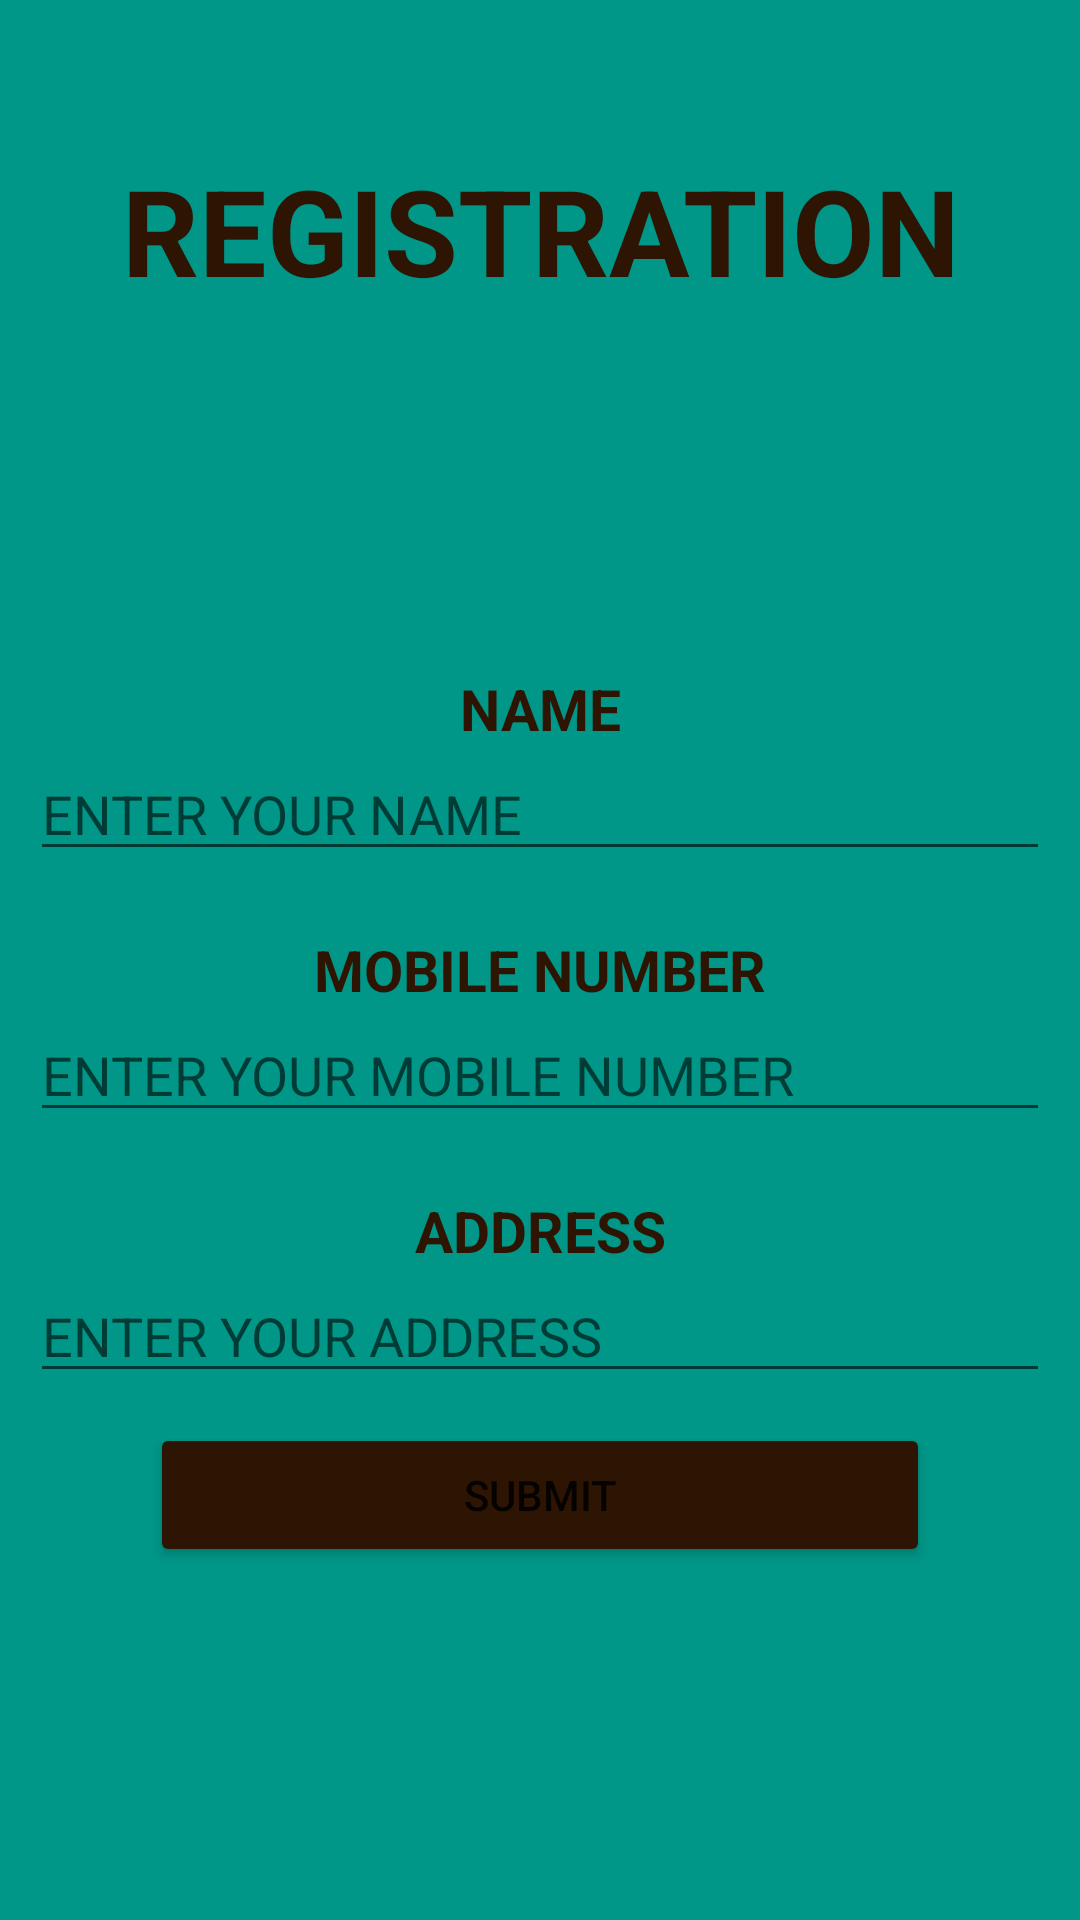

Reconstruct the res/layout file that produces this screen, plus the resources it refers to.
<!-- AndroidManifest.xml: application theme Theme.JwelleryApp -->
<!-- res/layout/activity_register2.xml -->
<?xml version="1.0" encoding="utf-8"?>
<LinearLayout xmlns:android="http://schemas.android.com/apk/res/android"
    xmlns:app="http://schemas.android.com/apk/res-auto"
    xmlns:tools="http://schemas.android.com/tools"
    android:layout_width="match_parent"
    android:layout_height="match_parent"
    android:orientation="vertical"
    android:background="#009688"
    tools:context=".RegisterActivity2">

    <TextView
        android:id="@+id/tv_register"
        android:layout_width="match_parent"
        android:layout_height="wrap_content"
        android:text="REGISTRATION"
        android:textAlignment="center"
        android:textStyle="bold"
        android:textSize="40sp"
        android:layout_marginTop="50dp"
        android:textColor="#2E1503"/>

    <TextView
        android:layout_width="match_parent"
        android:layout_height="wrap_content"
        android:layout_marginTop="120dp"
        android:text="NAME"
        android:textAlignment="center"
        android:textColor="#2E1503"
        android:textSize="19sp"
        android:textStyle="bold" />

    <EditText
        android:id="@+id/et_register_name"
        android:layout_width="match_parent"
        android:layout_height="wrap_content"
        android:hint="ENTER YOUR NAME"
        android:layout_marginStart="10dp"
        android:layout_marginEnd="10dp"
        android:textColor="@color/white"
        android:inputType="text"
        android:layout_marginBottom="10dp"/>

    <TextView
        android:layout_width="match_parent"
        android:layout_height="wrap_content"
        android:text="MOBILE NUMBER"
        android:textAlignment="center"
        android:textStyle="bold"
        android:textSize="19sp"
        android:layout_marginTop="10dp"
        android:textColor="#2E1503"/>

    <EditText
        android:id="@+id/et_register_mob_no"
        android:layout_width="match_parent"
        android:layout_height="wrap_content"
        android:hint="ENTER YOUR MOBILE NUMBER"
        android:layout_marginStart="10dp"
        android:layout_marginEnd="10dp"
        android:textColor="@color/black"
        android:inputType="text"
        android:layout_marginBottom="10dp"/>


    <TextView
        android:layout_width="match_parent"
        android:layout_height="wrap_content"
        android:text="ADDRESS"
        android:textAlignment="center"
        android:textStyle="bold"
        android:textSize="19sp"
        android:layout_marginTop="10dp"
        android:textColor="#2E1503"/>

    <EditText
        android:id="@+id/et_register_address"
        android:layout_width="match_parent"
        android:layout_height="wrap_content"
        android:hint="ENTER YOUR ADDRESS"
        android:layout_marginStart="10dp"
        android:layout_marginEnd="10dp"
        android:textColor="@color/black"
        android:inputType="text"
        android:layout_marginBottom="10dp"/>

    <Button
        android:id="@+id/btn_submit"
        android:layout_width="match_parent"
        android:layout_height="wrap_content"
        android:layout_marginStart="50dp"
        android:layout_marginEnd="50dp"
        android:backgroundTint="#2E1503"
        android:text="SUBMIT"/>

</LinearLayout>
<!-- resources referenced by this layout -->
<resources>
  <style name="Theme.JwelleryApp" parent="Theme.MaterialComponents.DayNight.DarkActionBar">
          
          <item name="colorPrimary">@color/purple_500</item>
          <item name="colorPrimaryVariant">@color/purple_700</item>
          <item name="colorOnPrimary">@color/white</item>
          
          <item name="colorSecondary">@color/teal_200</item>
          <item name="colorSecondaryVariant">@color/teal_700</item>
          <item name="colorOnSecondary">@color/black</item>
          
          <item name="android:statusBarColor">?attr/colorPrimaryVariant</item>
          
      </style>
  <!-- not gathered from this repository: default colours our renderer supplied (Android Studio template values) -->
  <color name="purple_500">#FF6200EE</color>
  <color name="purple_700">#FF3700B3</color>
  <color name="teal_200">#FF03DAC5</color>
  <color name="teal_700">#FF018786</color>
  <color name="black">#FF000000</color>
  <color name="white">#FFFFFFFF</color>
</resources>
